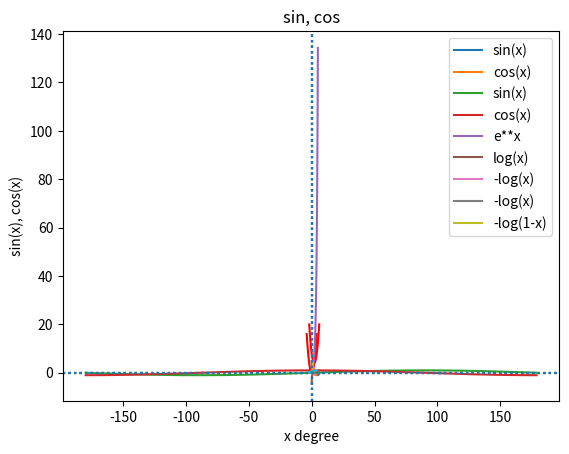

This chart was generated by the following Python code: (Note: this script raises an exception after producing the figure.)
import numpy as np
import matplotlib.pyplot as plt
from matplotlib.image import imread


x = np.arange(0, np.radians(360), 0.1)
y1 = np.sin(x)
y2 = np.cos(x)
plt.plot(x,y1, label='sin(x)')
plt.plot(x,y2, label='cos(x)')
plt.legend()
plt.xlabel('x')
plt.ylabel('sin(x), cos(x)')
plt.title('sin, cos')
plt.show()


x = np.arange(-180, 180)
y1 = np.sin(np.radians(x))
y2 = np.cos(np.radians(x))
plt.plot(x,y1, label='sin(x)')
plt.plot(x,y2, label='cos(x)')
plt.legend()
plt.axvline(x=0, color='y', linestyle='dotted')
plt.axhline(y=0, color='y', linestyle='dotted')
plt.xlabel('x degree')
plt.ylabel('sin(x), cos(x)')
plt.title('sin, cos')
plt.show()


x = np.arange(-4, 4.1, 0.2)
y = x**2
plt.plot(x,y, color='r')
plt.axvline(x=0, linestyle='dotted')
plt.axhline(y=0, linestyle='dotted')
plt.show()


x = np.arange(-2, 6.1, 0.2)
y = (x-2)**2 + 4
plt.plot(x,y, color='r')
plt.axvline(x=0, linestyle='dotted')
plt.axhline(y=0, linestyle='dotted')
plt.show()


x = np.arange(-1, 5, 0.1)
y = np.e**x
plt.plot(x,y, label='e**x')
plt.axvline(x=0, linestyle='dotted')
plt.axhline(y=0, linestyle='dotted')
plt.legend()
plt.show()


x = np.arange(0.01, 2, 0.01)
y1 = np.log(x)
y2 = -np.log(x)
plt.plot(x,y1, label='log(x)')
plt.plot(x,y2, label='-log(x)')
plt.axvline(x=0, linestyle='dotted')
plt.axhline(y=0, linestyle='dotted')
plt.legend()
plt.show()


x1 = np.arange(0.01, 1.2, 0.01)
y1 = -np.log(x1)
x2 = np.arange(-0.1, 1.0, 0.01) 
y2 = -np.log(1-x2)
plt.plot(x1,y1, label='-log(x)')
plt.plot(x2,y2, label='-log(1-x)')
plt.axvline(x=0, linestyle='dotted')
plt.axhline(y=0, linestyle='dotted')
plt.legend()
plt.show()


def sigmoid(x):
    return 1 / (1 + np.exp(-x))

x = np.linspace(-4, 4, 20)
print(x)
y = sigmoid(x)
plt.plot(x,y)
plt.axvline(x=0, linestyle='dotted')
plt.axhline(y=0, linestyle='dotted')
plt.show()


img = imread('./tmp/iu.jpg')
print(img.shape, img.ndim, img.dtype)
plt.imshow(img)
plt.show()
